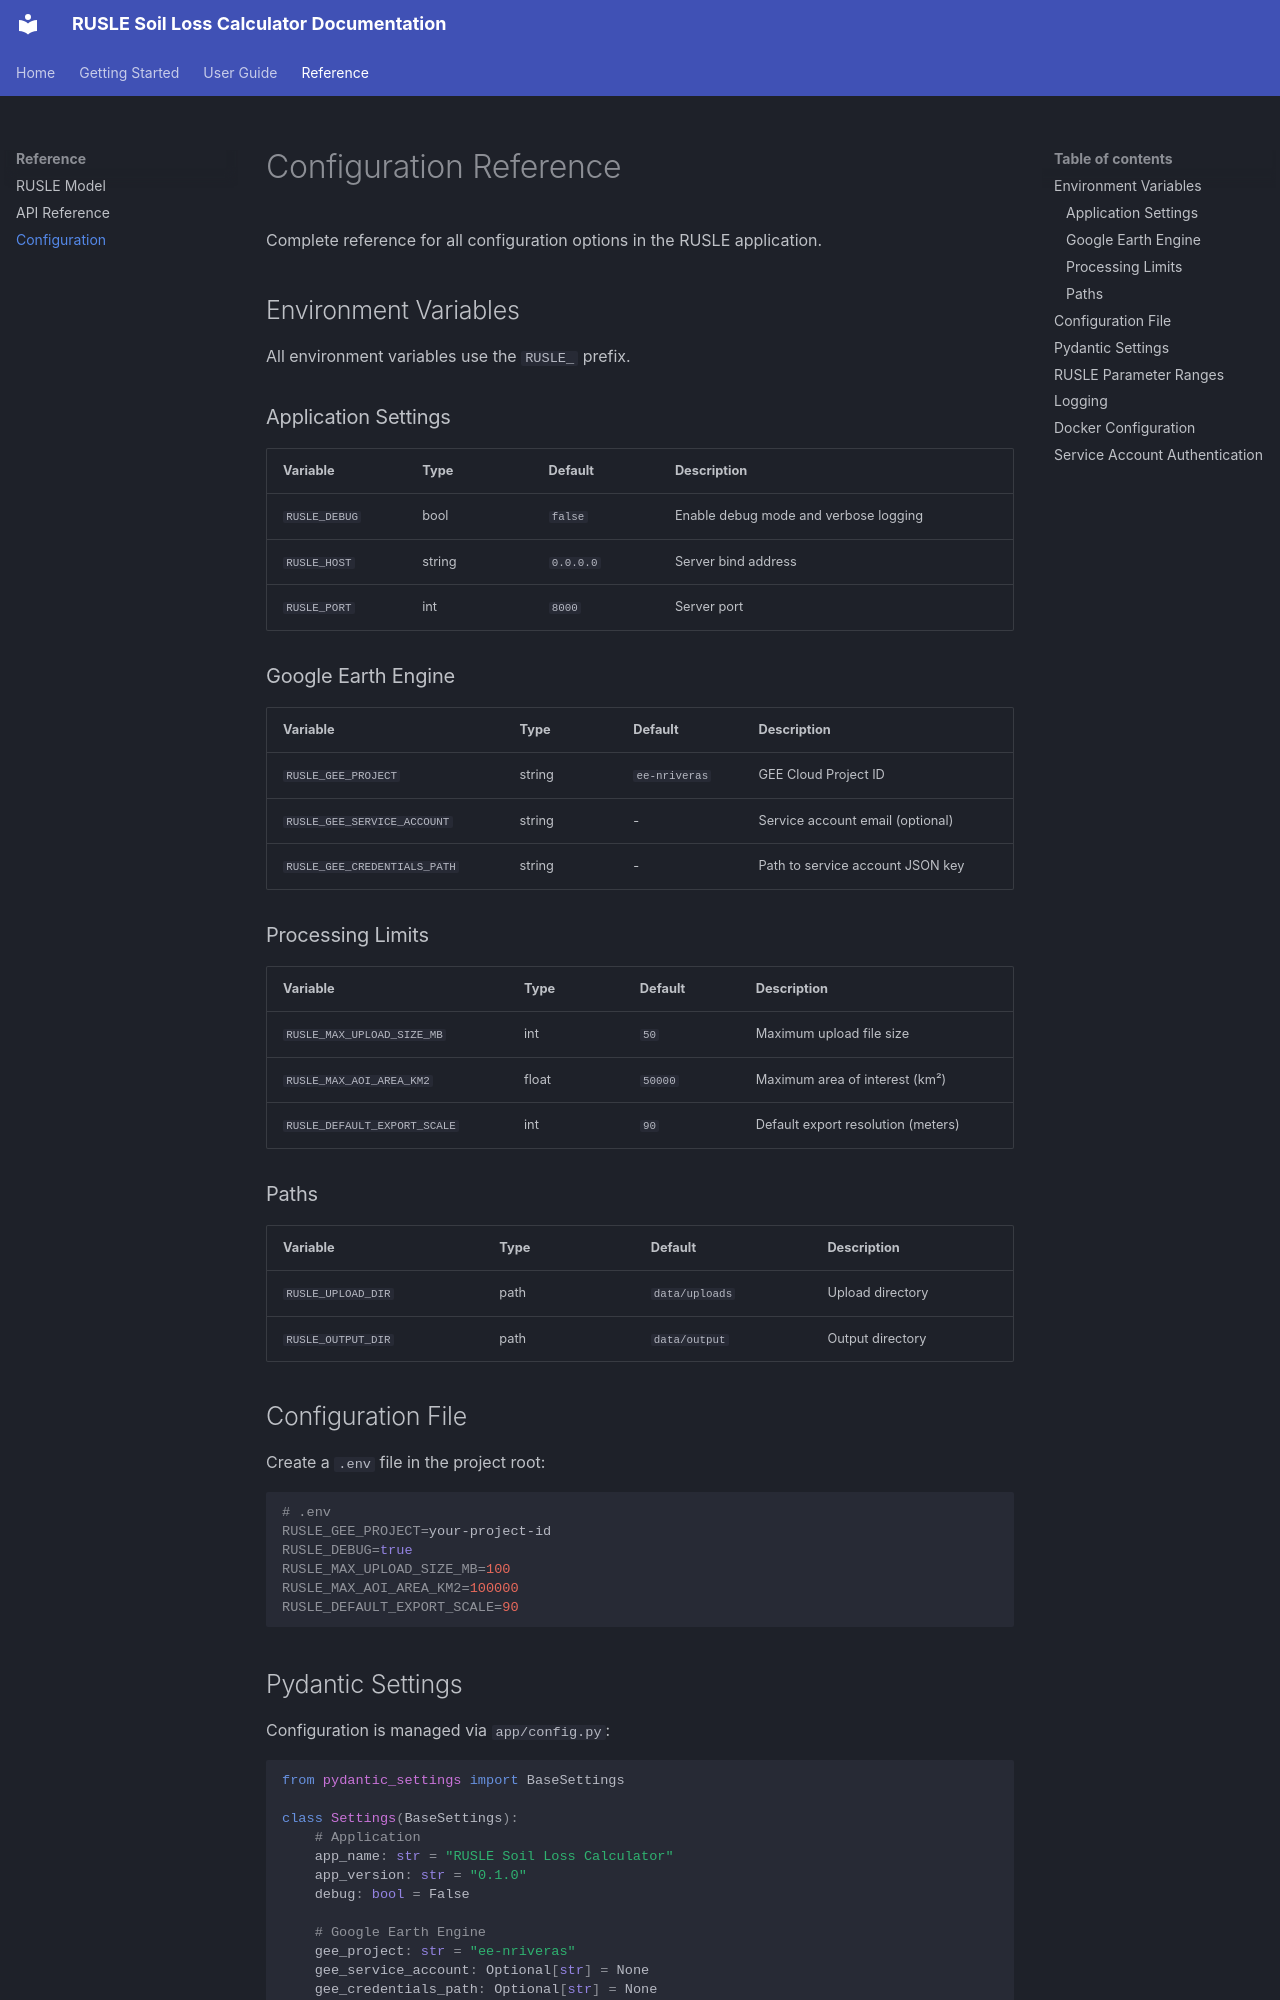

repository: nriveras/RUSLE · page: reference/configuration/index.html · generator: mkdocs

# Configuration Reference

Complete reference for all configuration options in the RUSLE application.

## Environment Variables

All environment variables use the `RUSLE_` prefix.

### Application Settings

| Variable | Type | Default | Description |
|----------|------|---------|-------------|
| `RUSLE_DEBUG` | bool | `false` | Enable debug mode and verbose logging |
| `RUSLE_HOST` | string | `0.0.0.0` | Server bind address |
| `RUSLE_PORT` | int | `8000` | Server port |

### Google Earth Engine

| Variable | Type | Default | Description |
|----------|------|---------|-------------|
| `RUSLE_GEE_PROJECT` | string | `ee-nriveras` | GEE Cloud Project ID |
| `RUSLE_GEE_SERVICE_ACCOUNT` | string | - | Service account email (optional) |
| `RUSLE_GEE_CREDENTIALS_PATH` | string | - | Path to service account JSON key |

### Processing Limits

| Variable | Type | Default | Description |
|----------|------|---------|-------------|
| `RUSLE_MAX_UPLOAD_SIZE_MB` | int | `50` | Maximum upload file size |
| `RUSLE_MAX_AOI_AREA_KM2` | float | `50000` | Maximum area of interest (km²) |
| `RUSLE_DEFAULT_EXPORT_SCALE` | int | `90` | Default export resolution (meters) |

### Paths

| Variable | Type | Default | Description |
|----------|------|---------|-------------|
| `RUSLE_UPLOAD_DIR` | path | `data/uploads` | Upload directory |
| `RUSLE_OUTPUT_DIR` | path | `data/output` | Output directory |

## Configuration File

Create a `.env` file in the project root:

```bash
# .env
RUSLE_GEE_PROJECT=your-project-id
RUSLE_DEBUG=true
RUSLE_MAX_UPLOAD_SIZE_MB=100
RUSLE_MAX_AOI_AREA_KM2=100000
RUSLE_DEFAULT_EXPORT_SCALE=90
```
